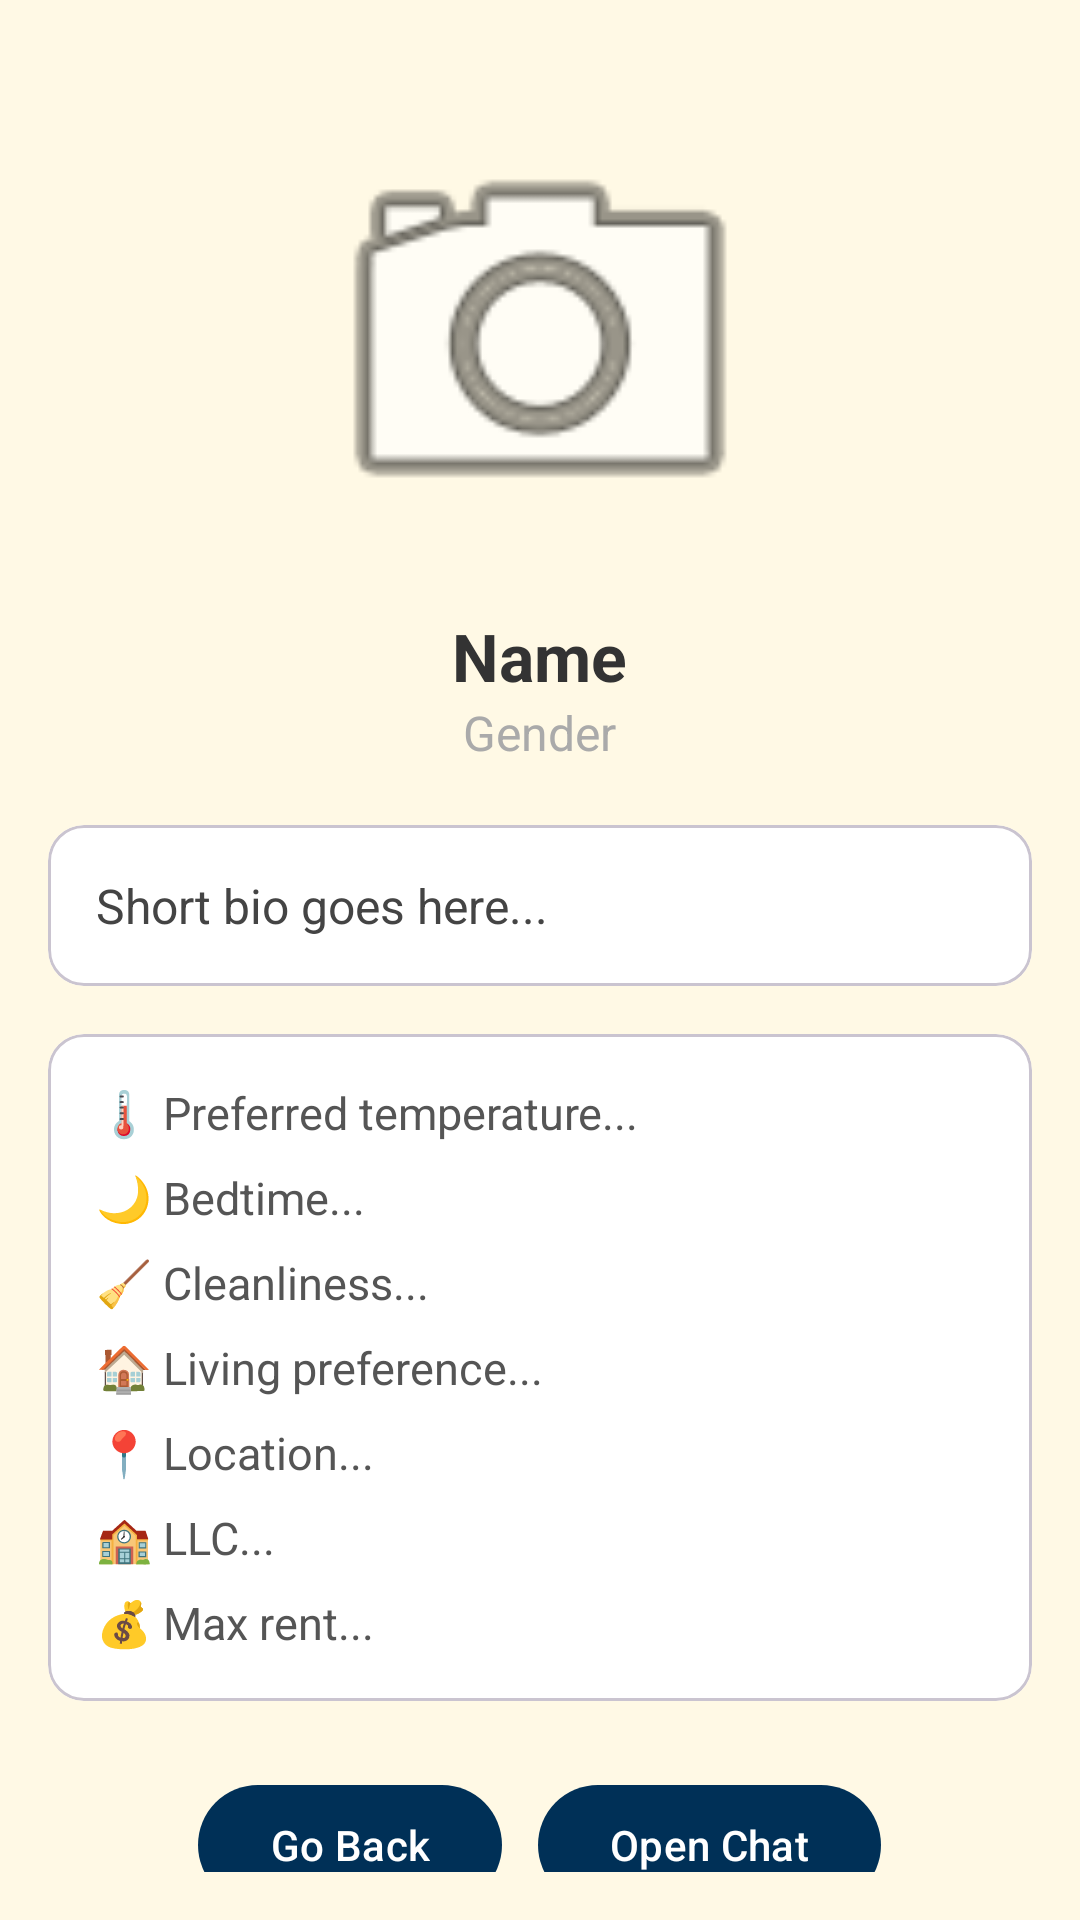

Write the Android layout XML for this screen, with the resource values it uses.
<!-- AndroidManifest.xml: application theme Theme.UNIty -->
<!-- res/layout/activity_user_detail.xml -->
<?xml version="1.0" encoding="utf-8"?>
<ScrollView xmlns:android="http://schemas.android.com/apk/res/android"
    xmlns:app="http://schemas.android.com/apk/res-auto"
    xmlns:tools="http://schemas.android.com/tools"
    android:layout_width="match_parent"
    android:layout_height="match_parent"
    android:background="#FFF9E5"
    android:padding="16dp"
    tools:context=".views.UserDetailActivity">

    <LinearLayout
        android:layout_width="match_parent"
        android:layout_height="wrap_content"
        android:orientation="vertical"
        android:gravity="center_horizontal">

        <com.google.android.material.imageview.ShapeableImageView
            android:id="@+id/profileImage"
            android:layout_width="160dp"
            android:layout_height="160dp"
            android:src="@android:drawable/ic_menu_camera"
            android:scaleType="centerCrop"
            android:contentDescription="Profile photo"
            android:layout_marginTop="16dp"
            app:shapeAppearanceOverlay="@style/ShapeAppearance.MaterialComponents.SmallComponent" />

        <TextView
            android:id="@+id/detailNameTextView"
            android:layout_width="wrap_content"
            android:layout_height="wrap_content"
            android:text="Name"
            android:textSize="22sp"
            android:textStyle="bold"
            android:layout_marginTop="12dp"
            android:textColor="#333" />

        <TextView
            android:id="@+id/detailGenderTextView"
            android:layout_width="wrap_content"
            android:layout_height="wrap_content"
            android:text="Gender"
            android:textSize="16sp"
            android:textColor="@android:color/darker_gray" />

        <com.google.android.material.card.MaterialCardView
            android:layout_width="match_parent"
            android:layout_height="wrap_content"
            android:layout_marginTop="20dp"
            android:elevation="4dp"
            app:cardCornerRadius="12dp"
            app:cardBackgroundColor="@android:color/white">

            <TextView
                android:id="@+id/detailBioTextView"
                android:layout_width="match_parent"
                android:layout_height="wrap_content"
                android:text="Short bio goes here..."
                android:textSize="16sp"
                android:padding="16dp"
                android:textColor="#444" />
        </com.google.android.material.card.MaterialCardView>

        <com.google.android.material.card.MaterialCardView
            android:layout_width="match_parent"
            android:layout_height="wrap_content"
            android:layout_marginTop="16dp"
            android:elevation="4dp"
            app:cardCornerRadius="12dp"
            app:cardBackgroundColor="@android:color/white">

            <LinearLayout
                android:layout_width="match_parent"
                android:layout_height="wrap_content"
                android:orientation="vertical"
                android:padding="16dp">

                <TextView
                    android:id="@+id/Temp"
                    android:layout_width="wrap_content"
                    android:layout_height="wrap_content"
                    android:text="🌡 Preferred temperature..."
                    android:textSize="15sp"
                    android:layout_marginBottom="8dp"
                    android:textColor="#555" />

                <TextView
                    android:id="@+id/Bed"
                    android:layout_width="wrap_content"
                    android:layout_height="wrap_content"
                    android:text="🌙 Bedtime..."
                    android:textSize="15sp"
                    android:layout_marginBottom="8dp"
                    android:textColor="#555" />

                <TextView
                    android:id="@+id/Clean"
                    android:layout_width="wrap_content"
                    android:layout_height="wrap_content"
                    android:text="🧹 Cleanliness..."
                    android:textSize="15sp"
                    android:layout_marginBottom="8dp"
                    android:textColor="#555" />

                <TextView
                    android:id="@+id/OnCampus"
                    android:layout_width="wrap_content"
                    android:layout_height="wrap_content"
                    android:text="🏠 Living preference..."
                    android:textSize="15sp"
                    android:layout_marginBottom="8dp"
                    android:textColor="#555" />

                <TextView
                    android:id="@+id/Loc"
                    android:layout_width="wrap_content"
                    android:layout_height="wrap_content"
                    android:text="📍 Location..."
                    android:textSize="15sp"
                    android:layout_marginBottom="8dp"
                    android:textColor="#555" />

                <TextView
                    android:id="@+id/LLC"
                    android:layout_width="wrap_content"
                    android:layout_height="wrap_content"
                    android:text="🏫 LLC..."
                    android:textSize="15sp"
                    android:layout_marginBottom="8dp"
                    android:textColor="#555" />

                <TextView
                    android:id="@+id/Maxrent"
                    android:layout_width="wrap_content"
                    android:layout_height="wrap_content"
                    android:text="💰 Max rent..."
                    android:textSize="15sp"
                    android:textColor="#555" />
            </LinearLayout>
        </com.google.android.material.card.MaterialCardView>

        <LinearLayout
            android:layout_width="match_parent"
            android:layout_height="wrap_content"
            android:orientation="horizontal"
            android:gravity="center"
            android:layout_marginTop="24dp">

            <com.google.android.material.button.MaterialButton
                android:id="@+id/btnBack"
                android:layout_width="wrap_content"
                android:layout_height="wrap_content"
                android:text="Go Back"
                android:textColor="@android:color/white"
                app:cornerRadius="20dp"
                app:backgroundTint="@color/gt_navy"
                android:layout_marginEnd="12dp" />

            <com.google.android.material.button.MaterialButton
                android:id="@+id/btnChat"
                android:layout_width="wrap_content"
                android:layout_height="wrap_content"
                android:text="Open Chat"
                android:textColor="@android:color/white"
                app:cornerRadius="20dp"
                app:backgroundTint="@color/gt_navy" />
        </LinearLayout>

    </LinearLayout>
</ScrollView>
<!-- resources referenced by this layout -->
<resources>
  <color name="gt_navy">#003057</color>
  <style name="Theme.UNIty" parent="Base.Theme.UNIty" />
  <style name="Base.Theme.UNIty" parent="Theme.Material3.DayNight.NoActionBar">
          
          
          <item name="colorPrimary">@color/gt_slate</item>
          <item name="colorOnPrimary">@color/gt_white</item>
          <item name="colorSecondary">@color/gt_gold</item>
      </style>
  <color name="gt_slate">#262626</color>
  <color name="gt_white">#FFFFFF</color>
  <color name="gt_gold">#B3A369</color>
</resources>
